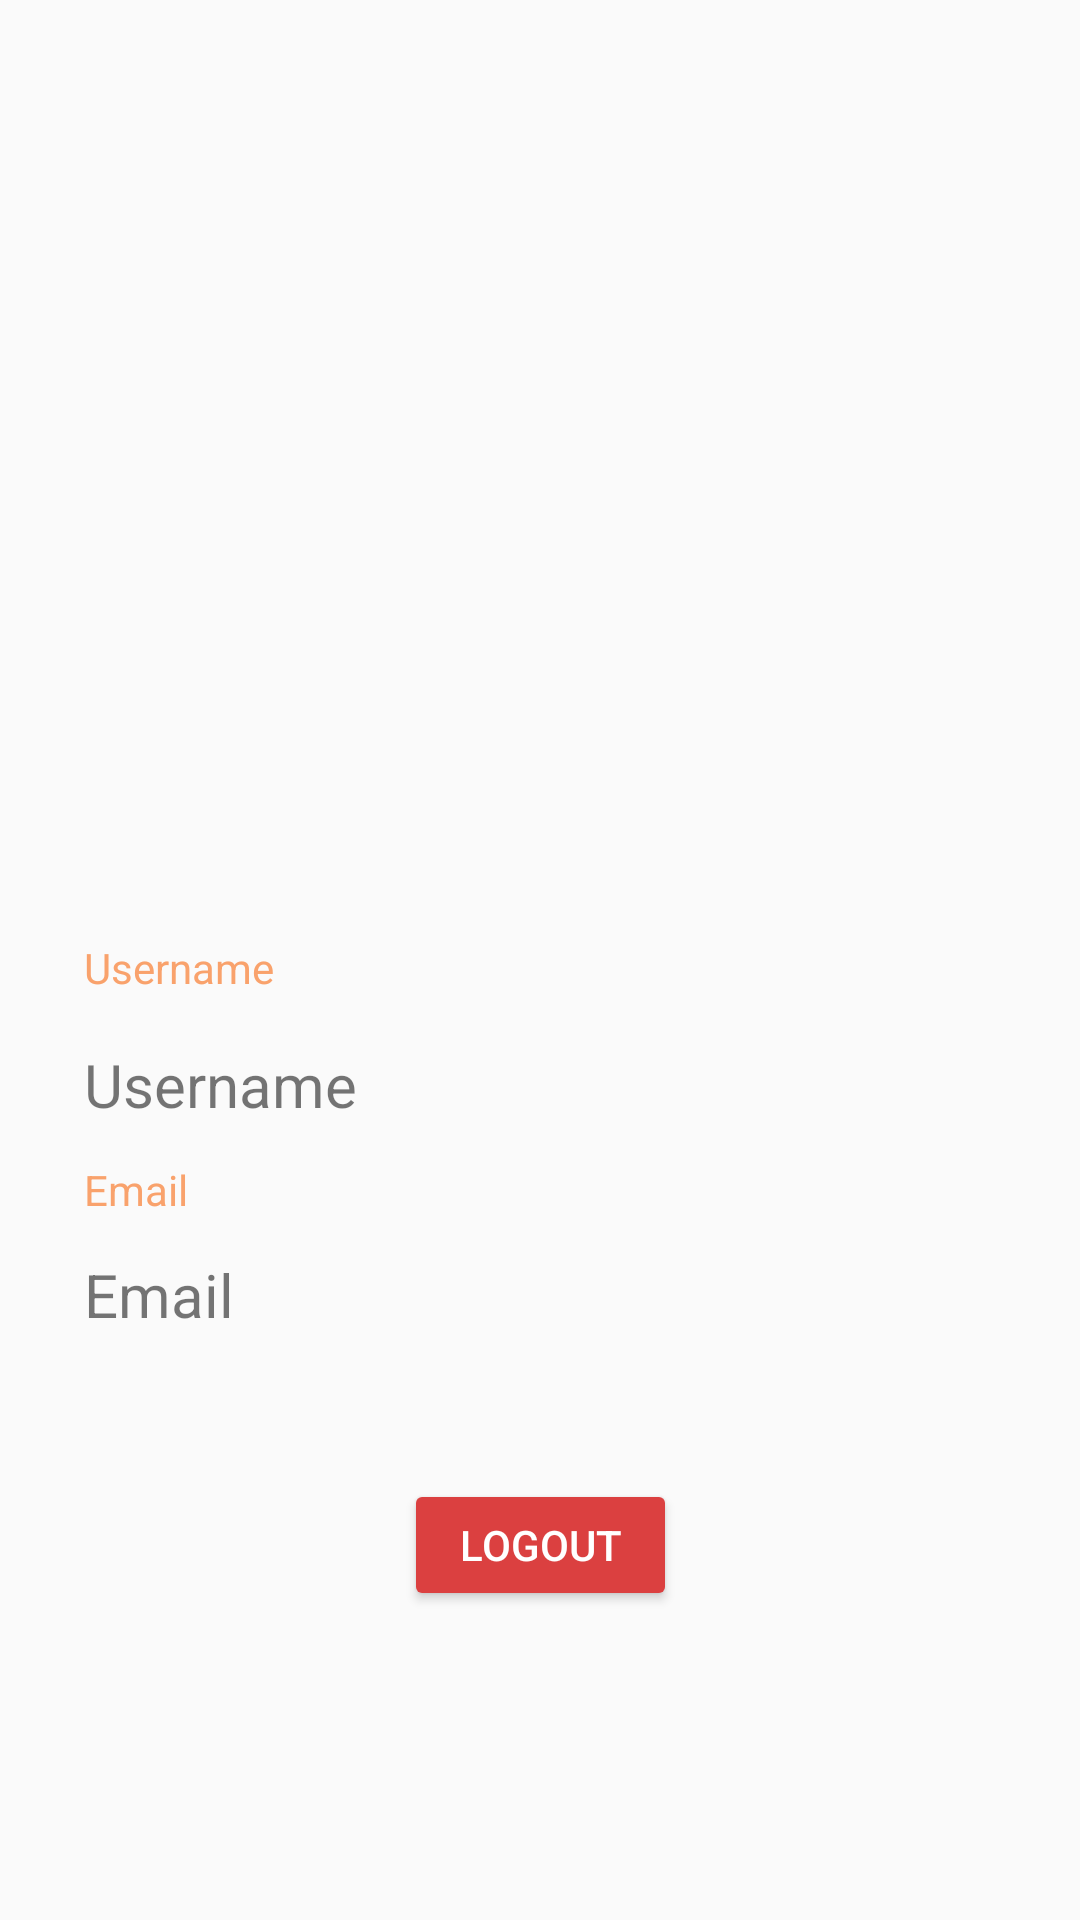

Write the Android layout XML for this screen, with the resource values it uses.
<!-- AndroidManifest.xml: application theme OrenStyle -->
<!-- res/layout/user_profile.xml -->
<?xml version="1.0" encoding="utf-8"?>
<androidx.constraintlayout.widget.ConstraintLayout xmlns:android="http://schemas.android.com/apk/res/android"
    xmlns:app="http://schemas.android.com/apk/res-auto"
    xmlns:tools="http://schemas.android.com/tools"
    android:layout_width="match_parent"
    android:layout_height="match_parent">

    <TextView
        android:id="@+id/tvProfileUsername"
        android:layout_width="wrap_content"
        android:layout_height="wrap_content"
        android:layout_marginStart="28dp"
        android:layout_marginTop="32dp"
        android:text="@string/username"
        android:textColor="@color/orenPudar"
        app:layout_constraintStart_toStartOf="parent"
        app:layout_constraintTop_toBottomOf="@+id/imageView2" />

    <Button
        android:id="@+id/btnProfileLogout"
        android:layout_width="91dp"
        android:layout_height="44dp"
        android:layout_marginTop="48dp"
        android:backgroundTint="@color/merah"
        android:text="@string/logout"
        android:textColor="@color/putih"
        app:layout_constraintEnd_toEndOf="parent"
        app:layout_constraintStart_toStartOf="parent"
        app:layout_constraintTop_toBottomOf="@+id/tvProfileEmailValue" />

    <TextView
        android:id="@+id/tvProfileEmailValue"
        android:layout_width="wrap_content"
        android:layout_height="wrap_content"
        android:layout_marginStart="28dp"
        android:layout_marginTop="12dp"
        android:text="@string/email"
        android:textSize="20dp"
        app:layout_constraintStart_toStartOf="parent"
        app:layout_constraintTop_toBottomOf="@+id/tvProfileEmail" />

    <TextView
        android:id="@+id/tvProfileUsernameValue"
        android:layout_width="wrap_content"
        android:layout_height="wrap_content"
        android:layout_marginStart="28dp"
        android:layout_marginTop="16dp"
        android:text="@string/username"
        android:textSize="20dp"
        app:layout_constraintStart_toStartOf="parent"
        app:layout_constraintTop_toBottomOf="@+id/tvProfileUsername" />

    <TextView
        android:id="@+id/tvProfileEmail"
        android:layout_width="wrap_content"
        android:layout_height="wrap_content"
        android:layout_marginStart="28dp"
        android:layout_marginTop="12dp"
        android:text="@string/email"
        android:textColor="@color/orenPudar"
        app:layout_constraintStart_toStartOf="parent"
        app:layout_constraintTop_toBottomOf="@+id/tvProfileUsernameValue" />

    <ImageView
        android:id="@+id/imageView2"
        android:layout_width="257dp"
        android:layout_height="257dp"
        android:layout_marginTop="24dp"
        app:layout_constraintEnd_toEndOf="parent"
        app:layout_constraintStart_toStartOf="parent"
        app:layout_constraintTop_toTopOf="parent"
        app:srcCompat="@drawable/ic_profile"
        app:tint="@color/orenPudar"

        />

    <ProgressBar
        android:id="@+id/pbProfile"
        android:layout_width="wrap_content"
        android:layout_height="wrap_content"
        app:layout_constraintBottom_toBottomOf="parent"
        app:layout_constraintEnd_toEndOf="parent"
        app:layout_constraintStart_toStartOf="parent"
        app:layout_constraintTop_toTopOf="parent"
        android:visibility="gone"
        />

</androidx.constraintlayout.widget.ConstraintLayout>
<!-- resources referenced by this layout -->
<resources>
  <color name="merah">#db4040</color>
  <color name="orenPudar">#f9a26c</color>
  <color name="putih">#ffffff</color>
  <string name="email">Email</string>
  <string name="logout">Logout</string>
  <string name="username">Username</string>
  <style name="OrenStyle" parent="Theme.AppCompat.Light.NoActionBar">
          <item name="colorPrimary">@color/orenJeruk</item>
          <item name="colorPrimaryDark">@color/orenPudar</item>
          <item name="tabBackgroundColor">@color/biruPudar</item>
          <item name="toolbarBackgroundColor">@color/pantone331c</item>
          <item name="textDarkColor">@color/pantoneDark331c</item>
          <item name="textTabColor">@color/pantoneDark331c</item>
          <item name="textWhiteColor">@color/myTextLight</item>
          <item name="detailBackground">@color/myLayoutColor</item>
          <item name="imageTransparentOverlay">@color/pantoneTransparent</item>
      </style>
  <color name="orenJeruk">#f26627</color>
  <color name="biruPudar">#9bd7d1</color>
  <color name="pantone331c">#05c3de</color>
  <color name="pantoneDark331c">#017787</color>
  <color name="myTextLight">#FFFFFF</color>
  <color name="myLayoutColor">#EEEEEE</color>
  <color name="pantoneTransparent">#6605c3de</color>
</resources>
